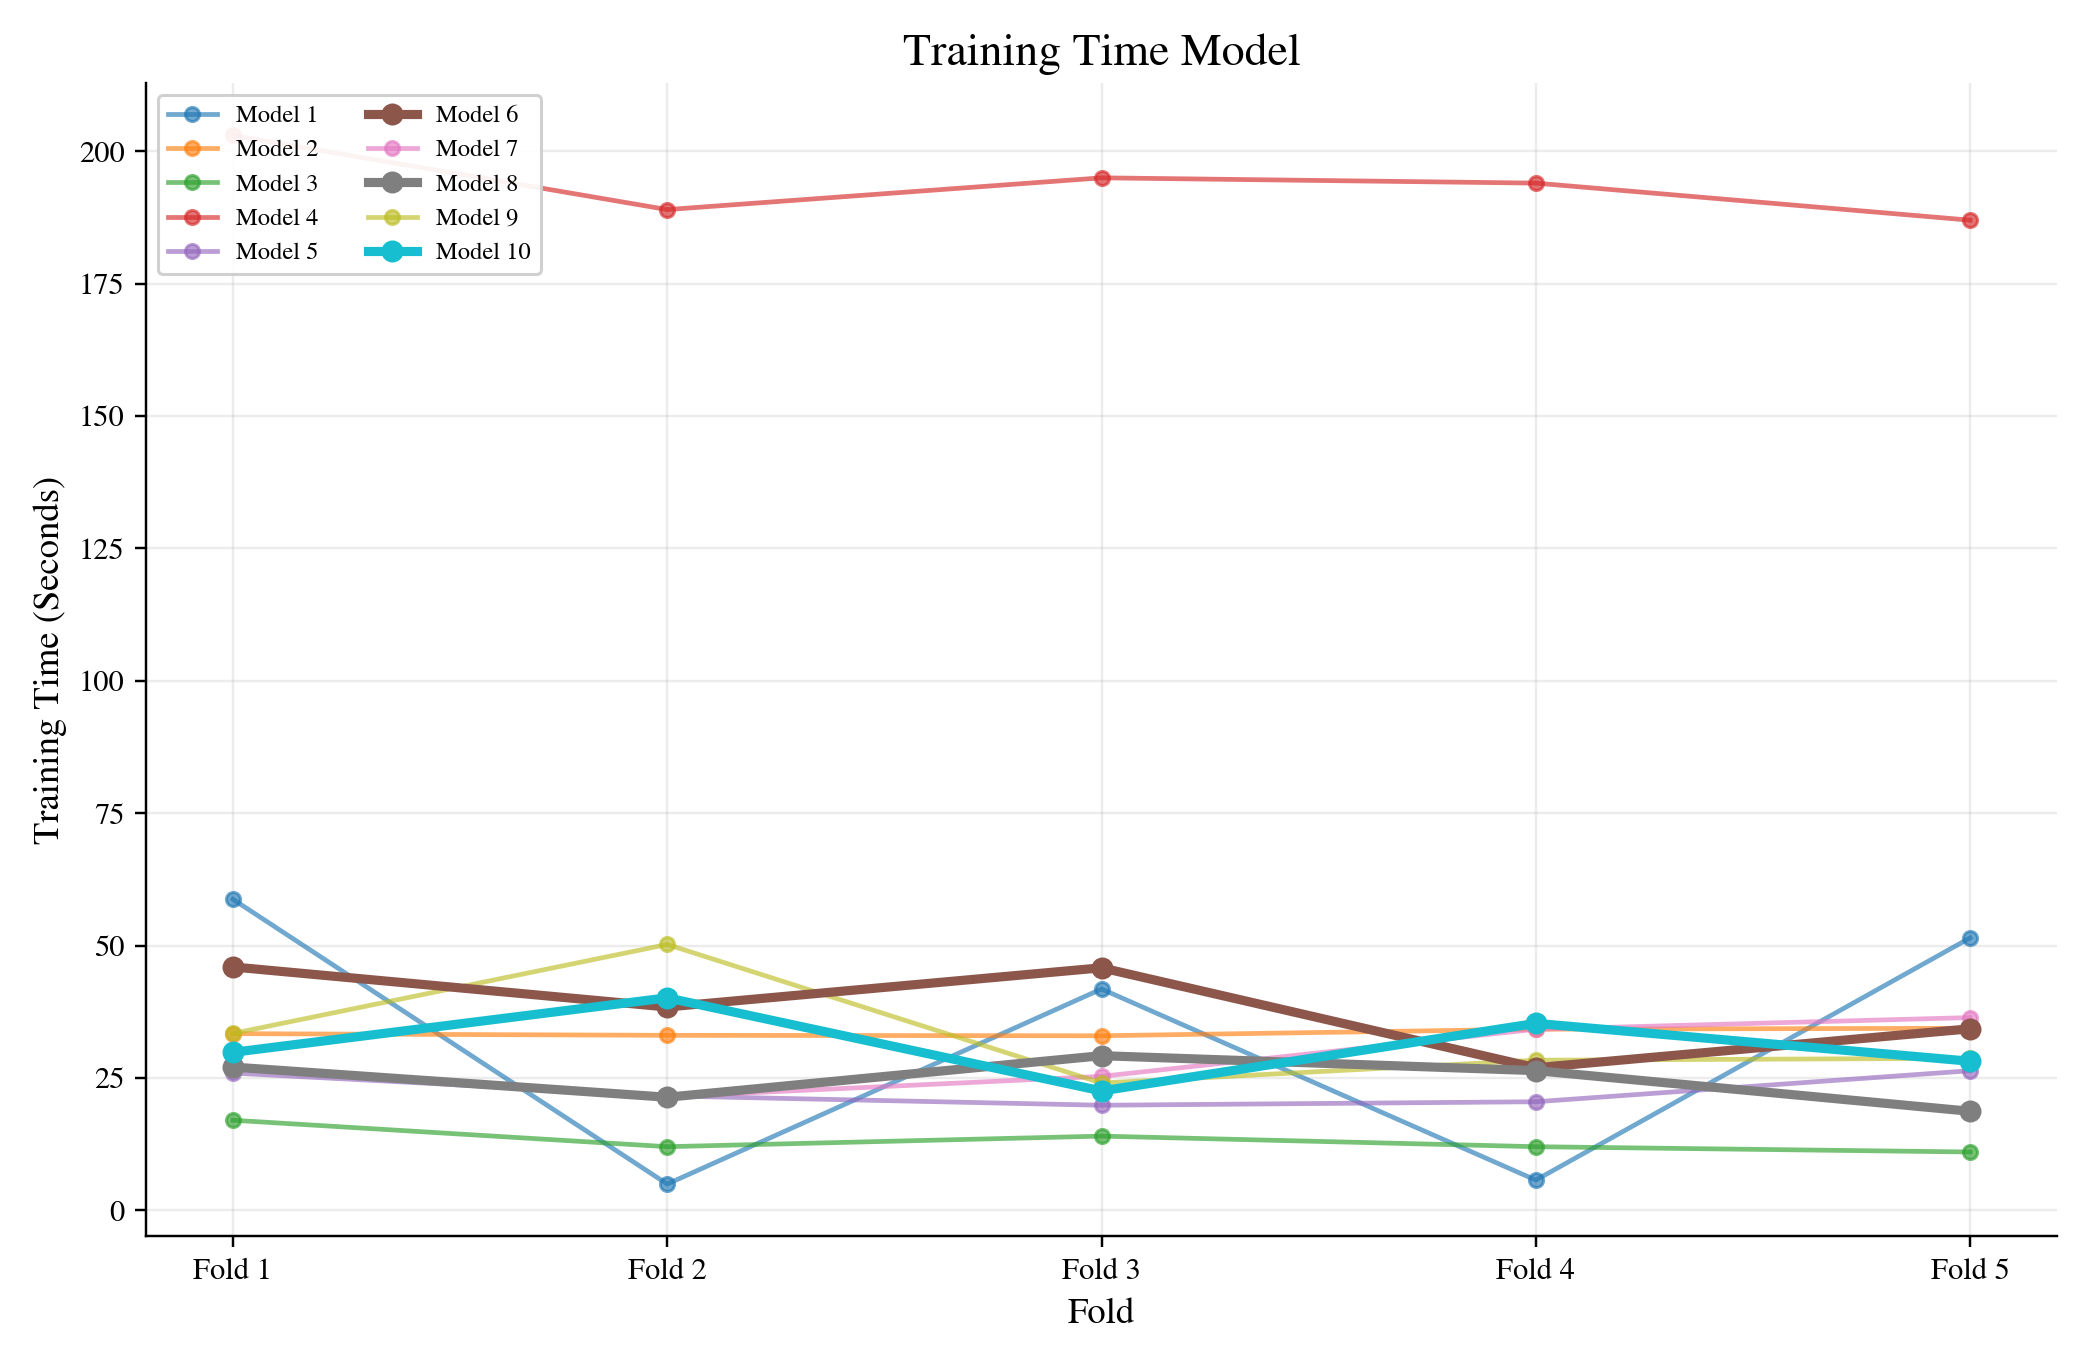

The data file committed next to this chart (first rows):
Model, Fold, Training Time (Seconds), Source
Model 1, 1, 58.73, parse_csv_elapsed
Model 1, 2, 4.944, parse_csv_elapsed
Model 1, 3, 41.78, parse_csv_elapsed
Model 1, 4, 5.689, parse_csv_elapsed
Model 1, 5, 51.45, parse_csv_elapsed
Model 2, 1, 33.35, parse_csv_elapsed
Model 2, 2, 33.04, parse_csv_elapsed
Model 2, 3, 32.95, parse_csv_elapsed
Model 2, 4, 34.19, parse_csv_elapsed
Model 2, 5, 34.37, parse_csv_elapsed
Model 3, 1, 17.0, parse_run_log_fold_durations
Model 3, 2, 12.0, parse_run_log_fold_durations
Model 3, 3, 14.0, parse_run_log_fold_durations
Model 3, 4, 12.0, parse_run_log_fold_durations
Model 3, 5, 11.0, parse_run_log_fold_durations
Model 4, 1, 203.0, parse_run_log_fold_durations
Model 4, 2, 189.0, parse_run_log_fold_durations
Model 4, 3, 195.0, parse_run_log_fold_durations
Model 4, 4, 194.0, parse_run_log_fold_durations
Model 4, 5, 187.0, parse_run_log_fold_durations
Model 5, 1, 25.91, parse_time_equals
Model 5, 2, 21.59, parse_time_equals
Model 5, 3, 19.83, parse_time_equals
Model 5, 4, 20.49, parse_time_equals
Model 5, 5, 26.35, parse_time_equals
Model 6, 1, 45.95, parse_time_equals
Model 6, 2, 38.39, parse_time_equals
Model 6, 3, 45.79, parse_time_equals
Model 6, 4, 26.91, parse_time_equals
Model 6, 5, 34.27, parse_time_equals
Model 7, 1, 27.27, parse_time_equals
Model 7, 2, 21.44, parse_time_equals
Model 7, 3, 25.29, parse_time_equals
Model 7, 4, 34.18, parse_time_equals
Model 7, 5, 36.39, parse_time_equals
Model 8, 1, 27.04, parse_time_equals
Model 8, 2, 21.34, parse_time_equals
Model 8, 3, 29.19, parse_time_equals
Model 8, 4, 26.37, parse_time_equals
Model 8, 5, 18.69, parse_time_equals
Model 9, 1, 33.39, parse_time_equals
Model 9, 2, 50.2, parse_time_equals
Model 9, 3, 24.02, parse_time_equals
Model 9, 4, 28.34, parse_time_equals
Model 9, 5, 28.7, parse_time_equals
Model 10, 1, 29.82, parse_time_equals
Model 10, 2, 40.12, parse_time_equals
Model 10, 3, 22.53, parse_time_equals
Model 10, 4, 35.3, parse_time_equals
Model 10, 5, 28.14, parse_time_equals
